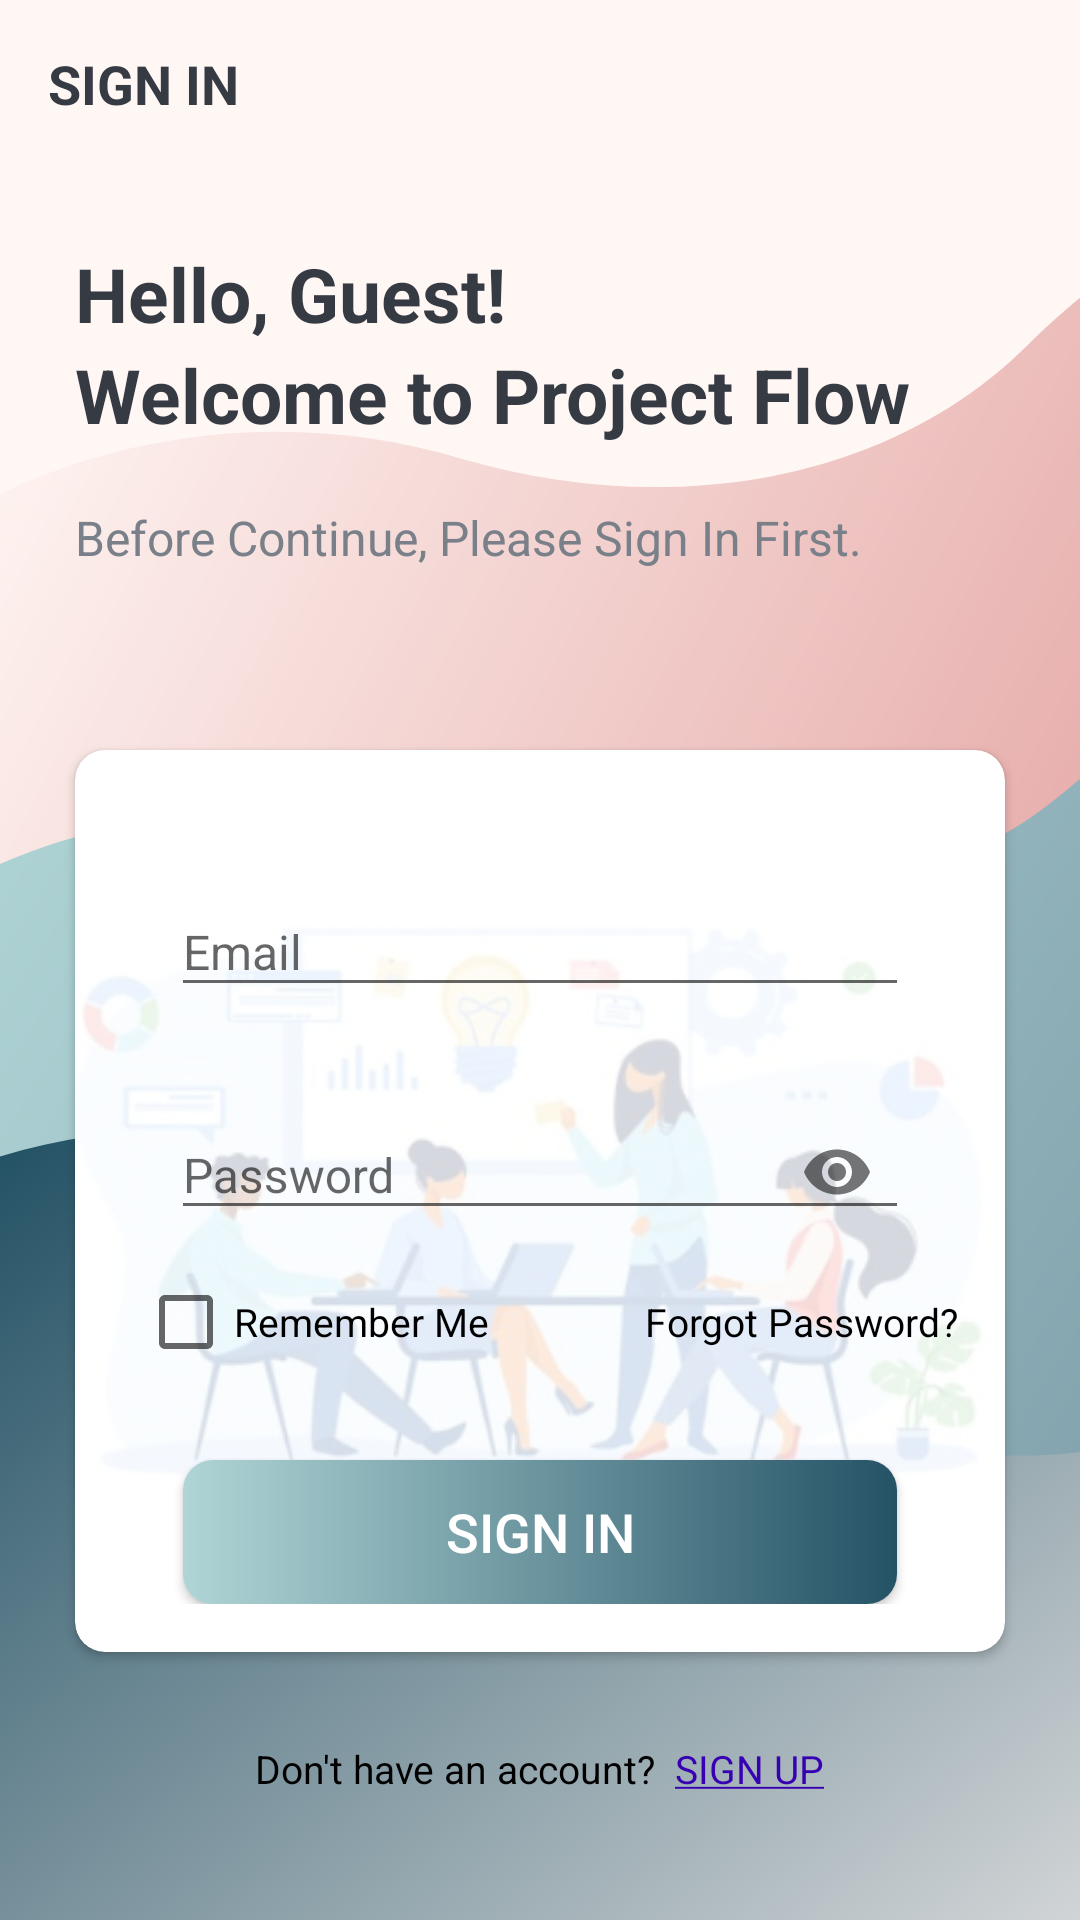

Produce the Android XML layout that renders to this screen, including the resource entries it uses.
<!-- AndroidManifest.xml: activity theme AppTheme.NoActionBar -->
<!-- res/layout/activity_sign_in.xml -->
<?xml version="1.0" encoding="utf-8"?>
<LinearLayout xmlns:android="http://schemas.android.com/apk/res/android"
    xmlns:app="http://schemas.android.com/apk/res-auto"
    xmlns:tools="http://schemas.android.com/tools"
    android:layout_width="match_parent"
    android:layout_height="match_parent"
    android:background="@drawable/sign_in_screen_background"
    android:orientation="vertical"
    tools:context=".activities.SignInActivity">

    <androidx.appcompat.widget.Toolbar
        android:id="@+id/toolbar_sign_in_activity"
        android:layout_width="match_parent"
        android:layout_height="?attr/actionBarSize">

        <TextView
            android:id="@+id/tv_title_sign_in"
            android:layout_width="match_parent"
            android:layout_height="match_parent"
            android:gravity="center_vertical"
            android:text="@string/sign_in"
            android:textColor="@color/primary_text_color"
            android:textSize="@dimen/toolbar_title_text_size"
            android:textStyle="bold"/>

    </androidx.appcompat.widget.Toolbar>

    <TextView
        android:id="@+id/sign_in_hello_text"
        android:layout_width="match_parent"
        android:layout_height="wrap_content"
        android:layout_gravity="center"
        android:text="@string/hello_text"
        android:layout_marginStart="@dimen/authentication_screen_marginStartEnd"
        android:layout_marginTop="25dp"
        android:layout_marginEnd="@dimen/authentication_screen_marginStartEnd"
        android:textSize="@dimen/hello_text_size"
        android:textColor="@color/primary_text_color"
        android:textStyle="bold" />
    <TextView
        android:layout_width="match_parent"
        android:layout_height="wrap_content"
        android:id="@+id/sign_in_welcome_text"
        android:layout_gravity="center"
        android:text="@string/welcome_text"
        android:layout_marginStart="@dimen/authentication_screen_marginStartEnd"
        android:layout_marginEnd="@dimen/authentication_screen_marginStartEnd"
        android:textSize="@dimen/welcome_text_size"
        android:textColor="@color/primary_text_color"
        android:textStyle="bold" />

    <TextView
        android:layout_width="wrap_content"
        android:layout_height="wrap_content"
        android:layout_marginStart="@dimen/authentication_screen_marginStartEnd"
        android:layout_marginEnd="@dimen/authentication_screen_marginStartEnd"
        android:layout_marginTop="20dp"
        android:lineSpacingExtra="@dimen/intro_text_line_spacing_extra"
        android:text="@string/sign_in_description_text"
        android:textColor="@color/secondary_text_color"
        android:textSize="@dimen/intro_text_size"/>

    <androidx.cardview.widget.CardView
        android:layout_width="match_parent"
        android:layout_height="wrap_content"
        android:layout_marginStart="@dimen/authentication_screen_marginStartEnd"
        android:layout_marginTop="@dimen/authentication_screen_card_view_marginTop"
        android:layout_marginEnd="@dimen/authentication_screen_marginStartEnd"
        android:elevation="@dimen/card_view_elevation"
        app:cardCornerRadius="@dimen/card_view_corner_radius">

        <ImageView
            android:id="@+id/backgroundImage"
            android:layout_width="match_parent"
            android:layout_height="match_parent"
            android:scaleType="fitCenter"
            android:src="@drawable/card_view_background_image"
            />

    <LinearLayout
        android:layout_width="match_parent"
        android:layout_height="wrap_content"
        android:orientation="vertical"
        android:padding="@dimen/card_view_layout_content_padding">

        <com.google.android.material.textfield.TextInputLayout
            android:layout_width="match_parent"
            android:layout_height="wrap_content"
            android:layout_marginStart="@dimen/authentication_screen_til_marginStartEnd"
            android:layout_marginTop="@dimen/authentication_screen_til_marginTop"
            android:layout_marginEnd="@dimen/authentication_screen_til_marginStartEnd">

            <androidx.appcompat.widget.AppCompatEditText
                android:id="@+id/et_email_sign_in"
                android:layout_width="match_parent"
                android:layout_height="wrap_content"
                android:hint="@string/email"
                android:inputType="textEmailAddress"
                android:textSize="@dimen/et_text_size"/>
        </com.google.android.material.textfield.TextInputLayout>


        <com.google.android.material.textfield.TextInputLayout
            android:layout_width="match_parent"
            android:layout_height="wrap_content"
            app:passwordToggleEnabled="true"
            android:layout_marginStart="@dimen/authentication_screen_til_marginStartEnd"
            android:layout_marginTop="@dimen/authentication_screen_til_marginTop"
            android:layout_marginEnd="@dimen/authentication_screen_til_marginStartEnd">

            <androidx.appcompat.widget.AppCompatEditText
                android:id="@+id/et_password_sign_in"
                android:layout_width="match_parent"
                android:layout_height="wrap_content"
                android:hint="@string/password"
                android:inputType="textPassword"
                android:textSize="16sp" />
        </com.google.android.material.textfield.TextInputLayout>

        <LinearLayout
            android:layout_width="match_parent"
            android:layout_height="wrap_content"
            android:orientation="horizontal"
            android:layout_marginTop="10dp"
            android:layout_marginStart="@dimen/sign_in_screen_margin_startEnd">

            <CheckBox
                android:layout_width="wrap_content"
                android:layout_height="wrap_content"
                android:text="@string/remember_me"
                android:textSize="@dimen/remember_me_text_size"/>

            <TextView
                android:id="@+id/forgot_pass"
                android:layout_width="match_parent"
                android:layout_height="wrap_content"
                android:text="@string/forgot_password"
                android:foreground="?attr/selectableItemBackground"
                android:textAlignment="textEnd"
                android:textSize="@dimen/remember_me_text_size"
                android:textColor="@color/black"/>

        </LinearLayout>

        <Button
            android:id="@+id/btn_sign_in"
            android:layout_width="match_parent"
            android:layout_height="wrap_content"
            android:layout_gravity="center"
            android:layout_marginStart="@dimen/btn_marginStartEnd"
            android:layout_marginTop="@dimen/sign_in_screen_btn_marginTop"
            android:layout_marginEnd="@dimen/btn_marginStartEnd"
            android:background="@drawable/shape_button_rounded"
            android:foreground="?attr/selectableItemBackground"
            android:gravity="center"
            android:paddingTop="@dimen/btn_paddingTopBottom"
            android:paddingBottom="@dimen/btn_paddingTopBottom"
            android:text="@string/sign_in"
            android:textColor="@android:color/white"
            android:textSize="@dimen/btn_text_size" />


    </LinearLayout>
    </androidx.cardview.widget.CardView>

    <LinearLayout
        android:layout_width="match_parent"
        android:layout_height="wrap_content"
        android:gravity="center_horizontal"
        android:layout_marginStart="@dimen/authentication_screen_marginStartEnd"
        android:layout_marginTop="30dp"
        android:layout_marginEnd="@dimen/authentication_screen_marginStartEnd"
        android:orientation="horizontal">

        <TextView
            android:layout_width="wrap_content"
            android:layout_height="wrap_content"
            android:text="@string/dont_have_accnt"
            android:textColor="@color/black"
            android:textSize="@dimen/remember_me_text_size"/>

        <TextView
            android:id="@+id/accnt_sign_up"
            android:layout_width="wrap_content"
            android:layout_height="wrap_content"
            android:text="@string/sign_up_underlined"
            android:foreground="?attr/selectableItemBackground"
            android:textColor="@color/purple_700"
            android:textSize="@dimen/remember_me_text_size"
            />


    </LinearLayout>
</LinearLayout>
<!-- resources referenced by this layout -->
<resources>
  <color name="black">#FF000000</color>
  <color name="primary_text_color">#363A43</color>
  <color name="purple_700">#FF3700B3</color>
  <color name="secondary_text_color">#7A8089</color>
  <dimen name="authentication_screen_card_view_marginTop">60dp</dimen>
  <dimen name="authentication_screen_marginStartEnd">25dp</dimen>
  <dimen name="authentication_screen_til_marginStartEnd">16dp</dimen>
  <dimen name="authentication_screen_til_marginTop">20dp</dimen>
  <dimen name="btn_marginStartEnd">20dp</dimen>
  <dimen name="btn_paddingTopBottom">8dp</dimen>
  <dimen name="btn_text_size">18sp</dimen>
  <dimen name="card_view_corner_radius">10dp</dimen>
  <dimen name="card_view_elevation">10dp</dimen>
  <dimen name="card_view_layout_content_padding">16dp</dimen>
  <dimen name="et_text_size">16sp</dimen>
  <dimen name="hello_text_size">25sp</dimen>
  <dimen name="intro_text_line_spacing_extra">5dp</dimen>
  <dimen name="intro_text_size">16sp</dimen>
  <dimen name="remember_me_text_size">13sp</dimen>
  <dimen name="sign_in_screen_btn_marginTop">30dp</dimen>
  <dimen name="sign_in_screen_margin_startEnd">5dp</dimen>
  <dimen name="toolbar_title_text_size">18sp</dimen>
  <dimen name="welcome_text_size">25sp</dimen>
  <!-- drawable card_view_background_image: png bitmap (drawable, 83338 bytes) -->
  <!-- drawable shape_button_rounded (drawable) -->
  <?xml version="1.0" encoding="utf-8"?>
  <shape xmlns:android="http://schemas.android.com/apk/res/android"
      android:shape="rectangle">
  
      <gradient
          android:angle="360"
          android:startColor="#B0D5D6"
          android:endColor="#255366"
          android:type="linear"
          />
      <corners android:radius="10dp"/>
  
  
  </shape>
  <!-- drawable sign_in_screen_background: png bitmap (drawable, 198576 bytes) -->
  <string name="dont_have_accnt">Don\'t have an account?\t </string>
  <string name="email">Email</string>
  <string name="forgot_password">Forgot Password?</string>
  <string name="hello_text">Hello, Guest!</string>
  <string name="password">Password</string>
  <string name="remember_me">Remember Me</string>
  <string name="sign_in">SIGN IN</string>
  <string name="sign_in_description_text">Before Continue, Please Sign In First.</string>
  <string name="sign_up_underlined"><u>SIGN UP</u></string>
  <string name="welcome_text">Welcome to Project Flow</string>
  <style name="AppTheme.NoActionBar">
          // Ensures that no action bar is displayed
          <item name="windowActionBar">false</item>
  
          // It ensures that the activity does not display title at the top
          <item name="windowNoTitle">true</item>
      </style>
</resources>
